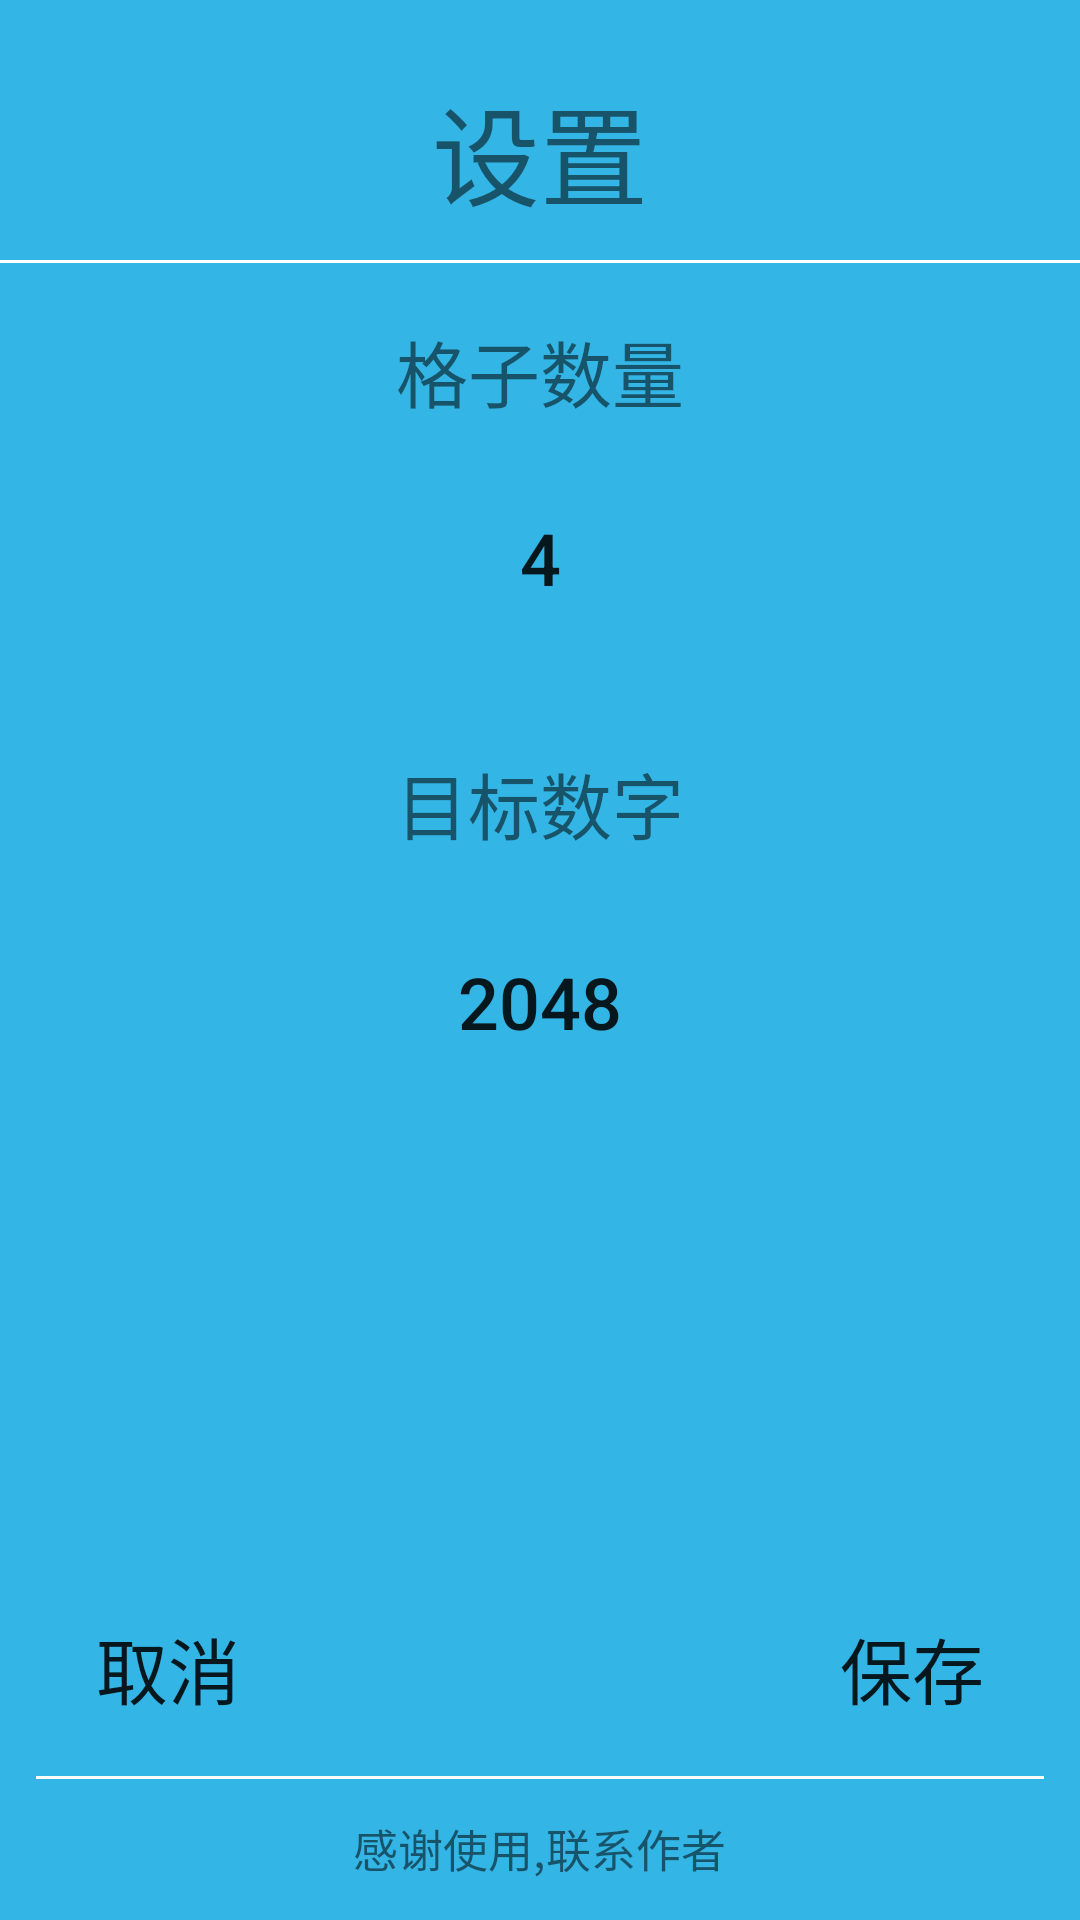

Reconstruct the res/layout file that produces this screen, plus the resources it refers to.
<!-- AndroidManifest.xml: fallback theme Theme.MaterialComponents.DayNight.NoActionBar -->
<!-- res/layout/config_preference.xml -->
<?xml version="1.0" encoding="utf-8"?>
<RelativeLayout xmlns:android="http://schemas.android.com/apk/res/android"
    android:layout_width="match_parent"
    android:layout_height="match_parent"
    android:background="#33b5e5">

    <TextView
        android:id="@+id/tv_title"
        android:layout_width="wrap_content"
        android:layout_height="wrap_content"
        android:layout_alignParentTop="true"
        android:layout_centerHorizontal="true"
        android:layout_marginTop="24dp"
        android:text="设置"
        android:textSize="36sp" />

    <View
        android:id="@+id/view1"
        android:layout_width="wrap_content"
        android:layout_height="1dp"
        android:layout_below="@+id/tv_title"
        android:layout_centerHorizontal="true"
        android:layout_marginTop="10dp"
        android:background="#FFFFFF" />

    <Button
        android:id="@+id/btn_gamelines"
        android:layout_width="wrap_content"
        android:layout_height="wrap_content"
        android:layout_alignParentTop="true"
        android:layout_centerHorizontal="true"
        android:layout_marginTop="162dp"
        android:background="@drawable/white_button"
        android:text="4"
        android:textSize="24sp" />

    <TextView
        android:id="@+id/tv_contact"
        android:layout_width="wrap_content"
        android:layout_height="wrap_content"
        android:layout_alignParentBottom="true"
        android:layout_centerHorizontal="true"
        android:layout_marginBottom="13dp"
        android:text="感谢使用,联系作者"
        android:onClick="lxzz"
        android:textSize="15sp" />

    <TextView
        android:id="@+id/tv_targetgoal"
        android:layout_width="wrap_content"
        android:layout_height="wrap_content"
        android:layout_centerHorizontal="true"
        android:layout_marginTop="250dp"
        android:layout_alignParentTop="true"
        android:text="目标数字"
        android:textSize="24sp" />

    <TextView
        android:id="@+id/tv_gamelines"
        android:layout_width="wrap_content"
        android:layout_height="wrap_content"
        android:layout_alignParentTop="true"
        android:layout_centerHorizontal="true"
        android:layout_marginTop="106dp"
        android:text="格子数量"
        android:textSize="24sp" />

    <Button
        android:id="@+id/btn_goal"
        android:layout_width="wrap_content"
        android:layout_height="wrap_content"
        android:layout_marginTop="310dp"
        android:layout_centerHorizontal="true"
        android:layout_alignParentTop="true"
        android:background="@drawable/white_button"
        android:text="2048"
        android:textSize="24sp" />

    <View
        android:id="@+id/view2"
        android:layout_width="wrap_content"
        android:layout_height="1dp"
        android:layout_above="@id/tv_contact"
        android:layout_centerHorizontal="true"
        android:layout_margin="12dp"
        android:background="#FFFFFF" />

    <Button
        android:id="@+id/btn_back"
        android:layout_width="wrap_content"
        android:layout_height="wrap_content"
        android:layout_above="@+id/view2"
        android:layout_alignLeft="@+id/view2"
        android:background="@drawable/white_button"
        android:text="取消"
        android:textSize="24sp" />

    <Button
        android:id="@+id/btn_done"
        android:layout_width="wrap_content"
        android:layout_height="wrap_content"
        android:layout_above="@+id/view2"
        android:layout_alignRight="@+id/view2"
        android:background="@drawable/white_button"
        android:text="保存"
        android:textSize="24sp" />

</RelativeLayout>
<!-- resources referenced by this layout -->
<resources>

</resources>
